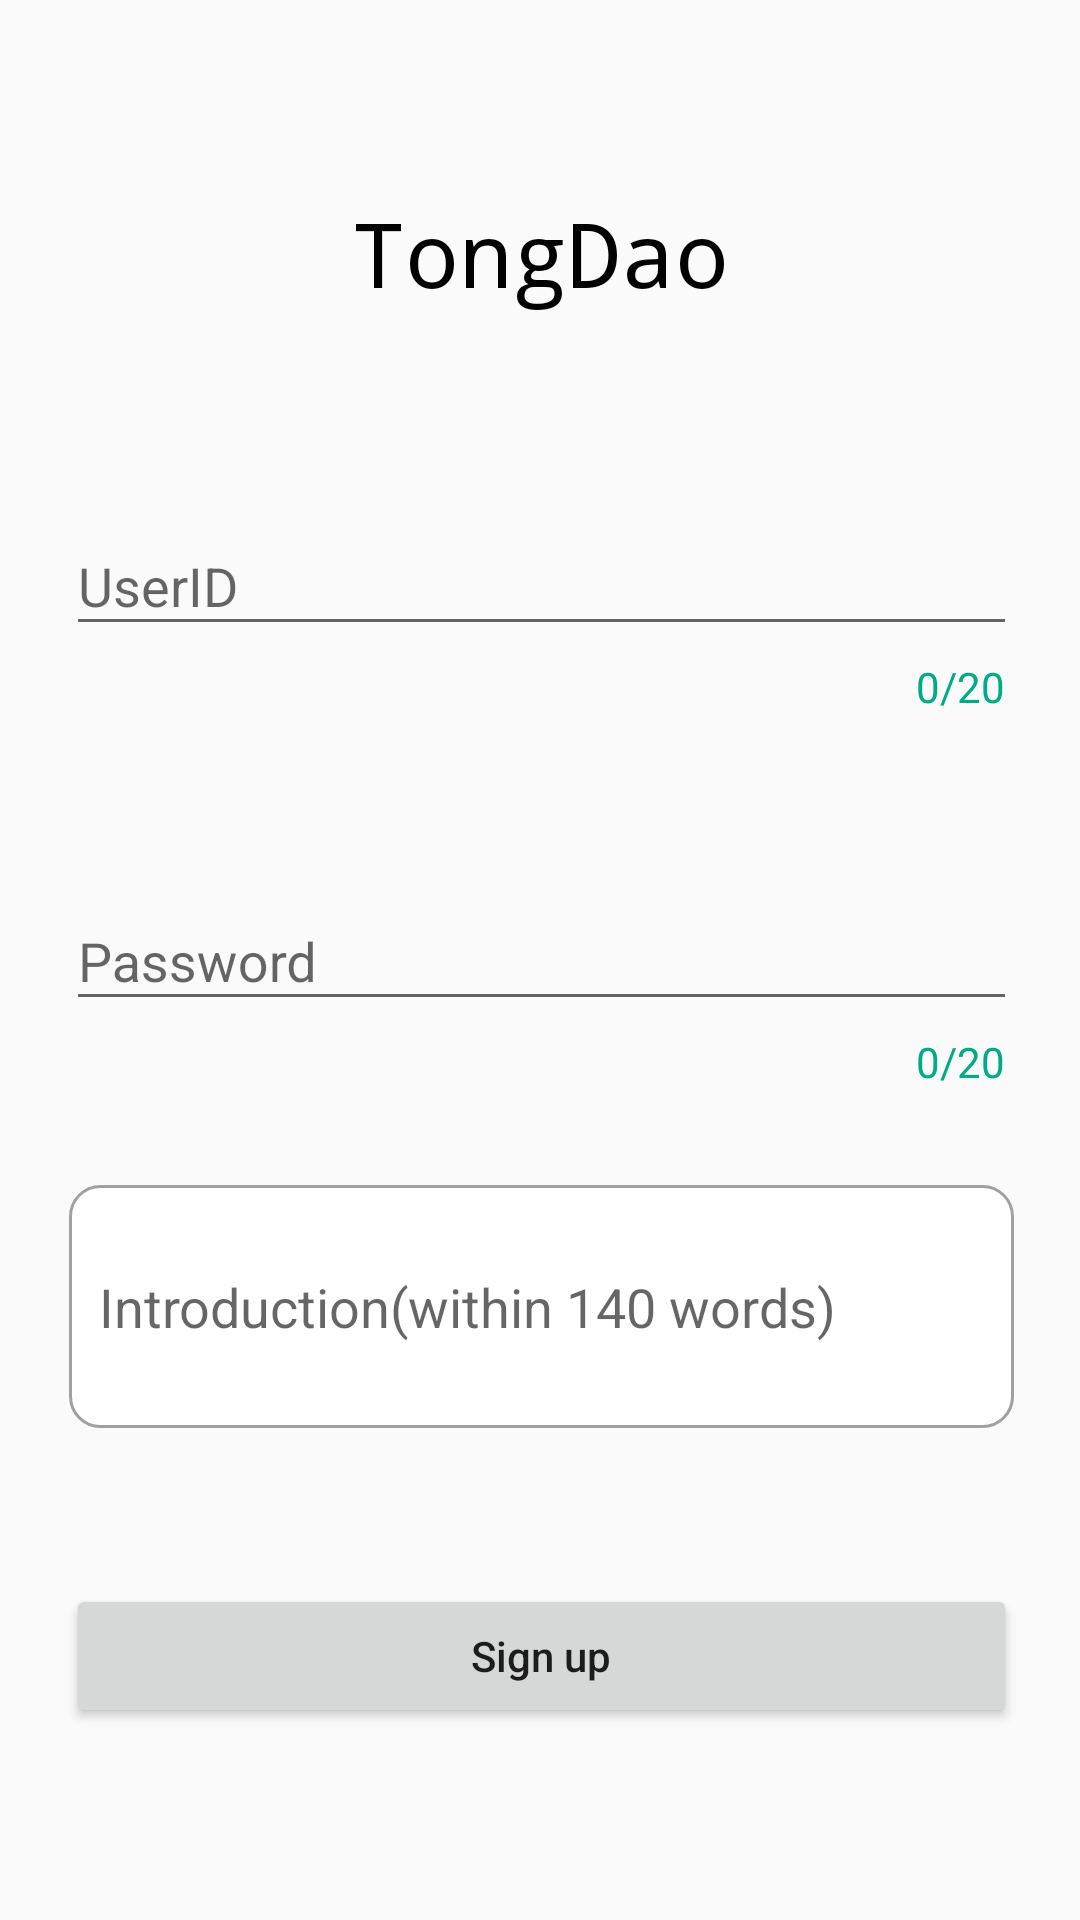

Here is an Android app screen rendered from its layout file. Give the layout XML and the strings, colors and styles it references.
<!-- AndroidManifest.xml: application theme AppTheme -->
<!-- res/layout/activity_sign_up.xml -->
<?xml version="1.0" encoding="utf-8"?>
<android.support.constraint.ConstraintLayout xmlns:android="http://schemas.android.com/apk/res/android"
    xmlns:app="http://schemas.android.com/apk/res-auto"
    xmlns:tools="http://schemas.android.com/tools"
    android:layout_width="match_parent"
    android:layout_height="match_parent"
    tools:context="com.example.example.myapplication.SignUpActivity">

    <android.support.design.widget.TextInputLayout
        android:id="@+id/textInputLayout_ID"
        android:layout_width="317dp"
        android:layout_height="97dp"
        android:layout_marginTop="52dp"
        app:counterEnabled="true"
        app:counterMaxLength="20"
        app:counterOverflowTextAppearance="@style/MyStyle2"
        app:counterTextAppearance="@style/MyStyle"
        app:layout_constraintEnd_toEndOf="parent"
        app:layout_constraintHorizontal_bias="0.511"
        app:layout_constraintLeft_toLeftOf="parent"
        app:layout_constraintRight_toRightOf="parent"
        app:layout_constraintStart_toStartOf="parent"
        app:layout_constraintTop_toBottomOf="@+id/textView">

        <android.support.design.widget.TextInputEditText
            android:layout_width="match_parent"
            android:layout_height="wrap_content"
            android:hint="UserID"
            android:inputType="text" />
    </android.support.design.widget.TextInputLayout>

    <android.support.design.widget.TextInputLayout
        android:id="@+id/textInputLayout_Pas"
        android:layout_width="317dp"
        android:layout_height="97dp"
        android:layout_marginTop="28dp"
        app:counterEnabled="true"
        app:counterMaxLength="20"
        app:counterOverflowTextAppearance="@style/MyStyle2"
        app:counterTextAppearance="@style/MyStyle"
        app:layout_constraintEnd_toEndOf="parent"
        app:layout_constraintHorizontal_bias="0.511"
        app:layout_constraintLeft_toLeftOf="parent"
        app:layout_constraintRight_toRightOf="parent"
        app:layout_constraintStart_toStartOf="parent"
        app:layout_constraintTop_toBottomOf="@+id/textInputLayout_ID">

        <android.support.design.widget.TextInputEditText
            android:layout_width="match_parent"
            android:layout_height="wrap_content"
            android:hint="Password"
            android:inputType="textPassword" />
    </android.support.design.widget.TextInputLayout>


    <TextView
        android:id="@+id/textView"
        android:layout_width="127dp"
        android:layout_height="47dp"
        android:layout_marginTop="64dp"
        android:fontFamily="monospace"
        android:text="TongDao"
        android:textAllCaps="false"
        android:textColor="@android:color/black"
        android:textSize="30sp"
        app:layout_constraintEnd_toEndOf="parent"
        app:layout_constraintHorizontal_bias="0.502"
        app:layout_constraintLeft_toLeftOf="parent"
        app:layout_constraintRight_toRightOf="parent"
        app:layout_constraintStart_toStartOf="parent"
        app:layout_constraintTop_toTopOf="parent" />

    <Button
        android:id="@+id/button_SignUp"
        android:layout_width="317dp"
        android:layout_height="wrap_content"
        android:layout_marginBottom="64dp"
        android:layout_marginTop="8dp"
        android:onClick="onClick_SignUp"
        android:text="Sign up"
        android:textAllCaps="false"
        app:layout_constraintBottom_toBottomOf="parent"
        app:layout_constraintEnd_toEndOf="parent"
        app:layout_constraintHorizontal_bias="0.511"
        app:layout_constraintLeft_toLeftOf="parent"
        app:layout_constraintRight_toRightOf="parent"
        app:layout_constraintStart_toStartOf="parent"
        app:layout_constraintTop_toBottomOf="@+id/button_login" />

    <EditText
        android:id="@+id/editText_Introduction"
        android:layout_width="315dp"
        android:layout_height="81dp"
        android:layout_marginBottom="52dp"
        android:background="@drawable/edit_text_border"
        android:ems="10"
        android:hint="Introduction(within 140 words)"
        android:inputType="textMultiLine"
        android:maxLength="140"
        app:layout_constraintBottom_toTopOf="@+id/button_SignUp"
        app:layout_constraintEnd_toEndOf="parent"
        app:layout_constraintHorizontal_bias="0.511"
        app:layout_constraintLeft_toLeftOf="parent"
        app:layout_constraintRight_toRightOf="parent"
        app:layout_constraintStart_toStartOf="parent" />

</android.support.constraint.ConstraintLayout>
<!-- resources referenced by this layout -->
<resources>
  <!-- drawable edit_text_border (drawable) -->
  <?xml version="1.0" encoding="utf-8"?>
  <shape xmlns:android="http://schemas.android.com/apk/res/android">
      <solid android:color="#FFFFFF"/>
  
      <stroke
          android:width="1dp"
          android:color="#A0A0A0"/>
  
      <padding
          android:bottom="10dp"
          android:left="10dp"
          android:right="10dp"
          android:top="10dp"/>
  
      <corners android:radius="10dp"/>
  </shape>
  <style name="MyStyle">
  
                     
          <item name="android:textColor">#00ac84</item>
  
                     
          <item name="android:textSize">14sp</item>
  
      </style>
  <style name="MyStyle2">
  
                     
          <item name="android:textColor">#f75167</item>
  
                     
          <item name="android:textSize">14sp</item>
  
      </style>
  <style name="AppTheme" parent="Theme.AppCompat.Light.NoActionBar">
          
          <item name="colorPrimary">@color/colorPrimary</item>
          <item name="colorPrimaryDark">@color/colorPrimaryDark</item>
          <item name="colorAccent">#00ac84</item>
      </style>
  <!-- not gathered from this repository: default colours our renderer supplied (Android Studio template values) -->
  <color name="colorPrimary">#FF6200EE</color>
  <color name="colorPrimaryDark">#FF3700B3</color>
</resources>
